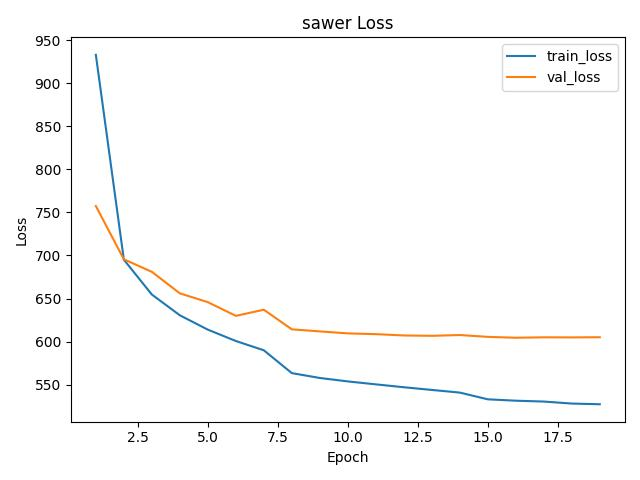

Values plotted in this chart, from the file beside it:
epoch, train_context_loss, train_text_loss, train_rating_loss, train_loss, val_context_loss, val_text_loss, val_rating_loss, val_loss
1, 736.1, 196, 1.677, 933.1, 651.2, 105.2, 1.445, 757.4
2, 602.7, 91.38, 1.396, 695.1, 614.7, 79.89, 1.364, 695.6
3, 579.4, 74.22, 1.289, 654.6, 610, 70.01, 1.195, 681
4, 564.1, 65.41, 1.189, 630.5, 590.5, 64.53, 1.184, 656
5, 553, 59.85, 1.148, 613.8, 583.6, 61.18, 1.159, 645.7
6, 543.8, 55.85, 1.131, 600.6, 571.8, 57.02, 1.139, 629.9
7, 536.1, 52.74, 1.119, 589.8, 579.3, 56.66, 1.171, 637
8, 516.9, 45.39, 1.086, 563.3, 562.1, 51.13, 1.127, 614.2
9, 513, 43.68, 1.08, 557.7, 560.4, 50.42, 1.13, 611.8
10, 510, 42.7, 1.079, 553.7, 558.7, 49.83, 1.129, 609.5
11, 507.4, 41.87, 1.076, 550.3, 558.2, 49.38, 1.129, 608.6
12, 504.8, 41.13, 1.073, 546.9, 556.8, 49.28, 1.127, 607.1
13, 502.3, 40.46, 1.069, 543.8, 556.6, 49.06, 1.13, 606.7
14, 499.9, 39.85, 1.068, 540.7, 557.7, 48.84, 1.135, 607.6
15, 493.7, 38.22, 1.058, 532.9, 556.4, 48.01, 1.128, 605.4
16, 492.4, 37.87, 1.056, 531.3, 555.4, 48.01, 1.129, 604.4
17, 491.6, 37.66, 1.056, 530.3, 555.9, 47.97, 1.129, 604.9
18, 489.8, 37.22, 1.053, 527.9, 555.9, 47.9, 1.13, 604.8
19, 489.1, 37.07, 1.051, 527.1, 556.1, 47.9, 1.13, 605
